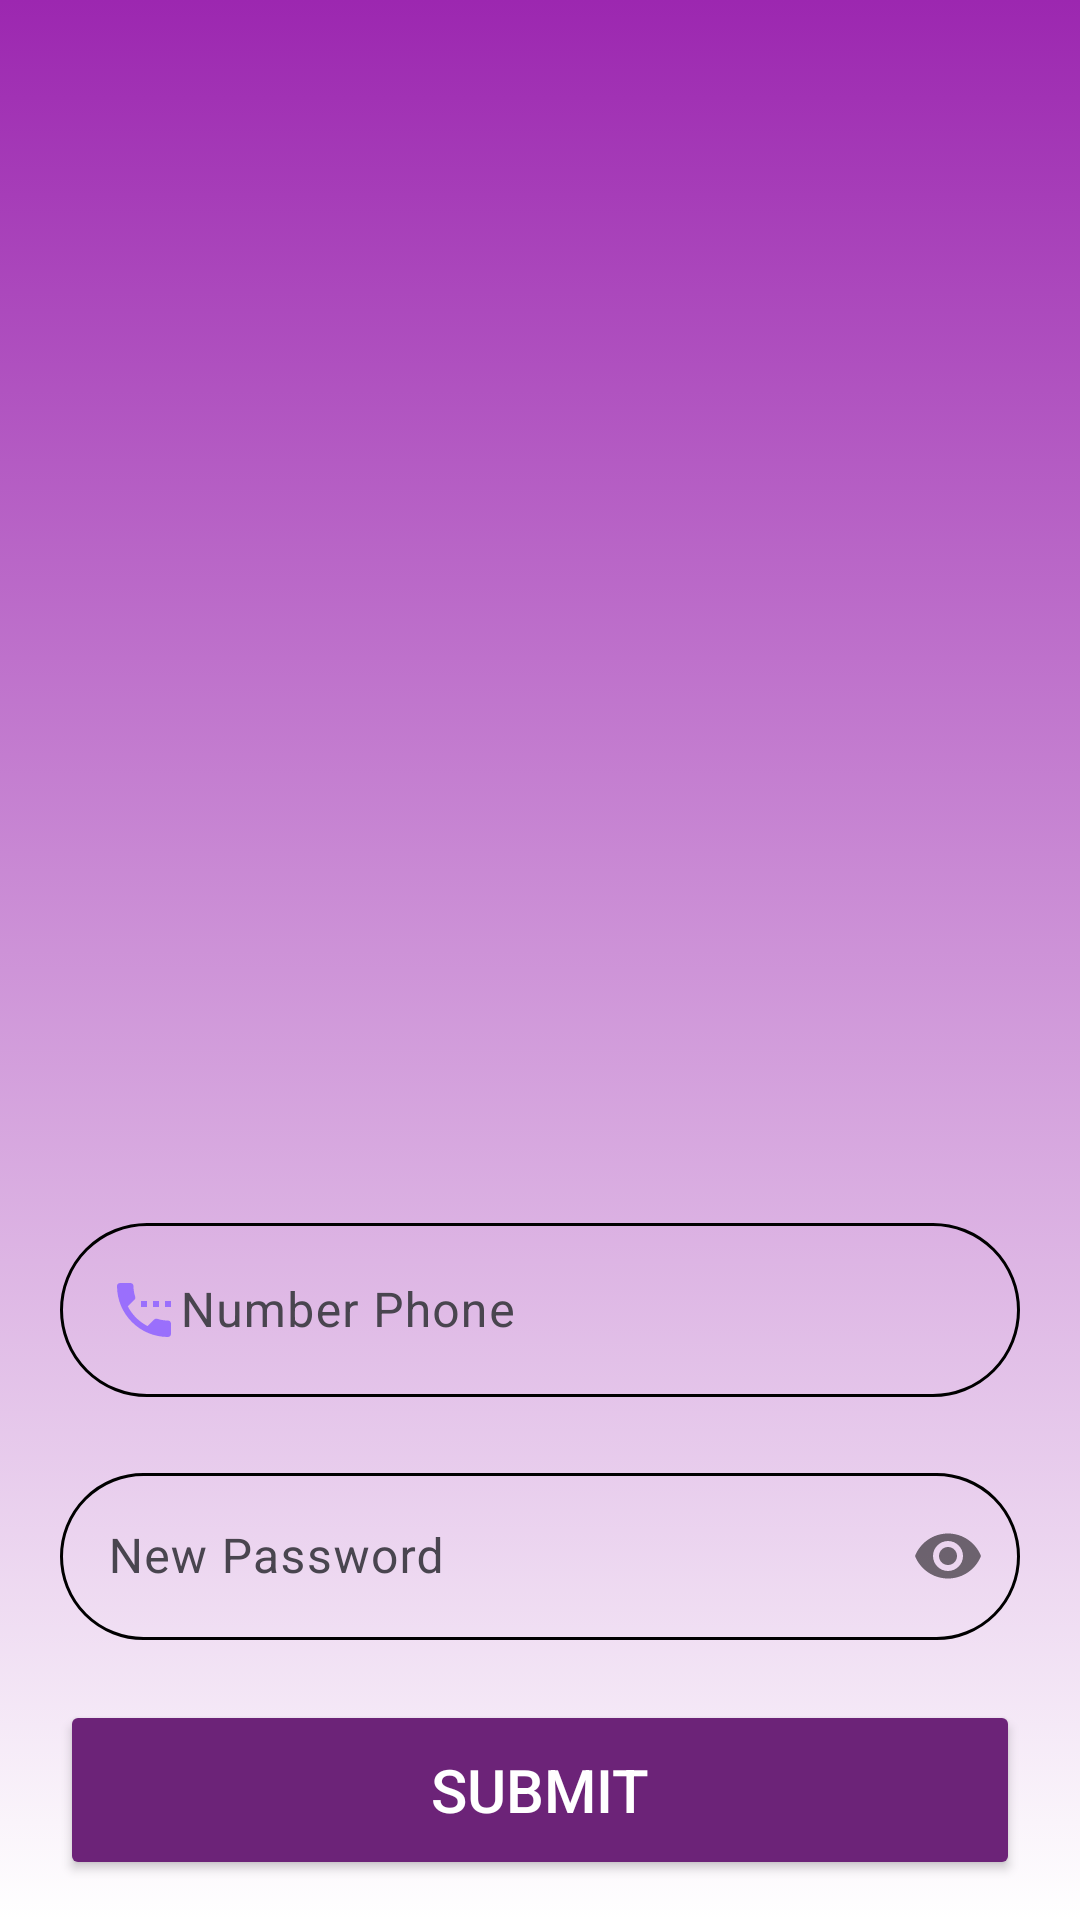

Here is an Android app screen rendered from its layout file. Give the layout XML and the strings, colors and styles it references.
<!-- AndroidManifest.xml: application theme Theme.Dyslire -->
<!-- res/layout/activity_reset_password.xml -->
<?xml version="1.0" encoding="utf-8"?>
<RelativeLayout xmlns:android="http://schemas.android.com/apk/res/android"
    xmlns:tools="http://schemas.android.com/tools"
    android:layout_width="match_parent"
    android:layout_height="match_parent"
    xmlns:app="http://schemas.android.com/apk/res-auto"
    android:background="@drawable/gradient_color"
    android:paddingStart="20dp"
    android:paddingEnd="20dp"
    tools:context=".view.ResetPasswordActivity">

    <LinearLayout
        android:layout_width="match_parent"
        android:layout_height="wrap_content"
        android:layout_centerInParent="true"
        android:orientation="vertical">

        <ImageView
            android:layout_width="372dp"
            android:layout_height="389dp"
            android:layout_gravity="center"
            android:background="@drawable/resetpassword"></ImageView>

        <com.google.android.material.textfield.TextInputLayout
            android:layout_width="match_parent"
            android:layout_height="wrap_content"
            android:paddingBottom="20dp">

            <com.google.android.material.textfield.TextInputEditText
                android:id="@+id/editPassword"
                android:layout_width="match_parent"
                android:layout_height="wrap_content"
                android:background="@drawable/custom_textfield"
                android:hint="Number Phone"
                android:drawableStart="@drawable/phone"
                android:inputType="text"
                android:textColor="@android:color/black" />

        </com.google.android.material.textfield.TextInputLayout>

        <com.google.android.material.textfield.TextInputLayout
            android:layout_width="match_parent"
            android:layout_height="wrap_content"
            android:paddingBottom="20dp"
            app:passwordToggleEnabled="true"
            >

            <com.google.android.material.textfield.TextInputEditText
                android:id="@+id/txt_reset_password_desc"
                android:layout_width="match_parent"
                android:layout_height="wrap_content"
                android:background="@drawable/custom_textfield"
                android:hint="New Password"
                android:drawableStart="@drawable/code"
                android:inputType="textPassword"
                android:textColor="@android:color/black"

                />

        </com.google.android.material.textfield.TextInputLayout>

        <Button
            android:id="@+id/btnResetPassword"
            android:layout_width="match_parent"
            android:layout_height="60dp"
            android:backgroundTint="@color/colorPrimary"
            android:text="Submit"
            android:textColor="@color/white"
            android:textSize="20sp" />
    </LinearLayout>
</RelativeLayout>
<!-- resources referenced by this layout -->
<resources>
  <color name="colorPrimary">#6C2378</color>
  <color name="white">#FFFFFFFF</color>
  <!-- drawable custom_textfield (drawable) -->
  <?xml version="1.0" encoding="utf-8"?>
  <shape xmlns:android="http://schemas.android.com/apk/res/android"
      android:shape="rectangle">
      <solid android:color="@color/transparent" />
      <corners android:radius="50dp" />
      <stroke
          android:color="#000000"
      android:width="1dp" />
  </shape>
  <!-- drawable gradient_color (drawable) -->
  <?xml version="1.0" encoding="utf-8"?>
  <selector xmlns:android="http://schemas.android.com/apk/res/android">
      <item>
          <shape>
              <gradient
                  android:angle="90"
                  android:startColor="@color/white"
                  android:endColor="@color/Secondary"
                  android:type="linear" />
          </shape>
      </item>
  </selector>
  <!-- drawable phone (drawable) -->
  <vector android:height="24dp" android:tint="#9A6FFC"
      android:viewportHeight="24" android:viewportWidth="24"
      android:width="24dp" xmlns:android="http://schemas.android.com/apk/res/android">
      <path android:fillColor="@android:color/white" android:pathData="M13,9h-2v2h2L13,9zM17,9h-2v2h2L17,9zM20,15.5c-1.25,0 -2.45,-0.2 -3.57,-0.57 -0.35,-0.11 -0.74,-0.03 -1.02,0.24l-2.2,2.2c-2.83,-1.44 -5.15,-3.75 -6.59,-6.58l2.2,-2.21c0.28,-0.27 0.36,-0.66 0.25,-1.01C8.7,6.45 8.5,5.25 8.5,4c0,-0.55 -0.45,-1 -1,-1L4,3c-0.55,0 -1,0.45 -1,1 0,9.39 7.61,17 17,17 0.55,0 1,-0.45 1,-1v-3.5c0,-0.55 -0.45,-1 -1,-1zM19,9v2h2L21,9h-2z"/>
  </vector>
  <style name="Theme.Dyslire" parent="Theme.Material3.DayNight.NoActionBar">
              
              <item name="colorPrimary">@color/purple_500</item>
              <item name="colorPrimaryVariant">@color/purple_700</item>
              <item name="colorOnPrimary">@color/white</item>
              <item name="customButtonColorRed">@color/red</item>
              
              <item name="colorSecondary">@color/teal_200</item>
              <item name="colorSecondaryVariant">@color/teal_700</item>
              <item name="colorOnSecondary">@color/black</item>
              
              <item name="android:statusBarColor" tools:targetApi="l">?attr/colorPrimaryVariant</item>
              
          </style>
  <color name="transparent">#00FFFFFF</color>
  <color name="Secondary">#9C27B0</color>
  <color name="purple_500">#2196F3</color>
  <color name="purple_700">#1976D2</color>
  <color name="red">#FF0000</color>
  <color name="teal_200">#FF03DAC5</color>
  <color name="teal_700">#FF018786</color>
  <color name="black">#FF000000</color>
</resources>
